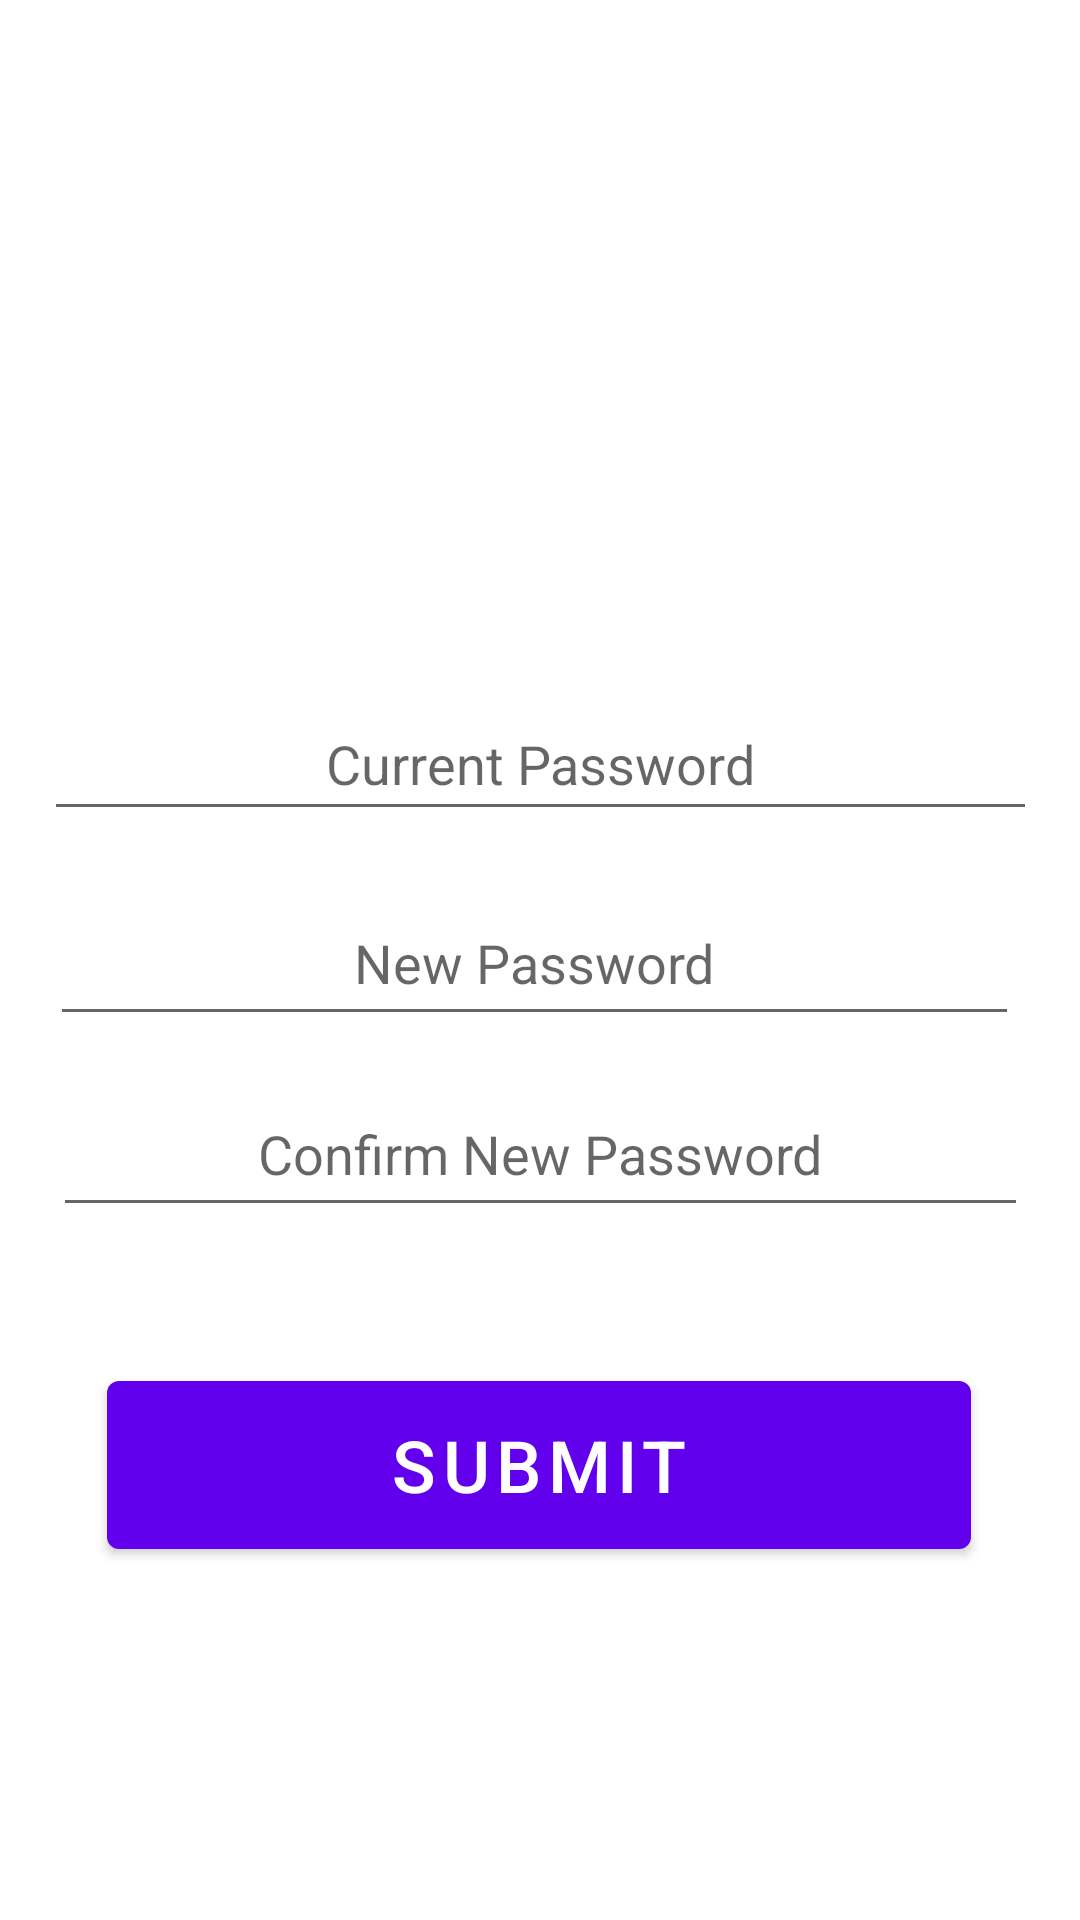

Produce the Android XML layout that renders to this screen, including the resource entries it uses.
<!-- AndroidManifest.xml: application theme Theme.LostAndFoundApplication -->
<!-- res/layout/activity_update_password.xml -->
<?xml version="1.0" encoding="utf-8"?>
<androidx.constraintlayout.widget.ConstraintLayout xmlns:android="http://schemas.android.com/apk/res/android"
    xmlns:app="http://schemas.android.com/apk/res-auto"
    xmlns:tools="http://schemas.android.com/tools"
    android:layout_width="match_parent"
    android:layout_height="match_parent"
    tools:context=".UpdatePasswordActivity">

    <EditText
        android:id="@+id/inpNewPasswdUPPage"
        android:layout_width="323dp"
        android:layout_height="52dp"
        android:ems="10"
        android:hint="@string/new_password_prompt"
        android:inputType="textPassword"
        android:textAlignment="center"
        app:layout_constraintBottom_toBottomOf="parent"
        app:layout_constraintEnd_toEndOf="parent"
        app:layout_constraintHorizontal_bias="0.454"
        app:layout_constraintStart_toStartOf="parent"
        app:layout_constraintTop_toTopOf="parent"
        app:layout_constraintVertical_bias="0.499" />

    <EditText
        android:id="@+id/inpConfNewPasswdUPPage"
        android:layout_width="325dp"
        android:layout_height="52dp"
        android:ems="10"
        android:hint="@string/confirm_new_password_prompt"
        android:inputType="textPassword"
        android:textAlignment="center"
        app:layout_constraintBottom_toBottomOf="parent"
        app:layout_constraintEnd_toEndOf="parent"
        app:layout_constraintStart_toStartOf="parent"
        app:layout_constraintTop_toTopOf="parent"
        app:layout_constraintVertical_bias="0.607" />

    <EditText
        android:id="@+id/inpCurrPasswdUPPage"
        android:layout_width="331dp"
        android:layout_height="48dp"
        android:ems="10"
        android:hint="@string/current_password_prompt"
        android:inputType="textPassword"
        android:textAlignment="center"
        app:layout_constraintBottom_toBottomOf="parent"
        app:layout_constraintEnd_toEndOf="parent"
        app:layout_constraintStart_toStartOf="parent"
        app:layout_constraintTop_toTopOf="parent"
        app:layout_constraintVertical_bias="0.387" />

    <Button
        android:id="@+id/submitButtonUPPage"
        android:layout_width="288dp"
        android:layout_height="68dp"
        android:text="Submit"
        android:textSize="24sp"
        app:layout_constraintBottom_toBottomOf="parent"
        app:layout_constraintEnd_toEndOf="parent"
        app:layout_constraintHorizontal_bias="0.495"
        app:layout_constraintStart_toStartOf="parent"
        app:layout_constraintTop_toTopOf="parent"
        app:layout_constraintVertical_bias="0.794" />
</androidx.constraintlayout.widget.ConstraintLayout>
<!-- resources referenced by this layout -->
<resources>
  <string name="confirm_new_password_prompt">Confirm New Password</string>
  <string name="current_password_prompt">Current Password</string>
  <string name="new_password_prompt">New Password</string>
  <style name="Theme.LostAndFoundApplication" parent="Theme.MaterialComponents.DayNight.NoActionBar">
          
          <item name="colorPrimary">@color/purple_500</item>
          <item name="colorPrimaryVariant">@color/purple_700</item>
          <item name="colorOnPrimary">@color/white</item>
          
          <item name="colorSecondary">@color/teal_200</item>
          <item name="colorSecondaryVariant">@color/teal_700</item>
          <item name="colorOnSecondary">@color/black</item>
          
          <item name="android:statusBarColor">?attr/colorPrimaryVariant</item>
          
      </style>
  <!-- not gathered from this repository: default colours our renderer supplied (Android Studio template values) -->
  <color name="purple_500">#FF6200EE</color>
  <color name="purple_700">#FF3700B3</color>
  <color name="teal_200">#FF03DAC5</color>
  <color name="teal_700">#FF018786</color>
  <color name="black">#FF000000</color>
  <color name="white">#FFFFFFFF</color>
</resources>
